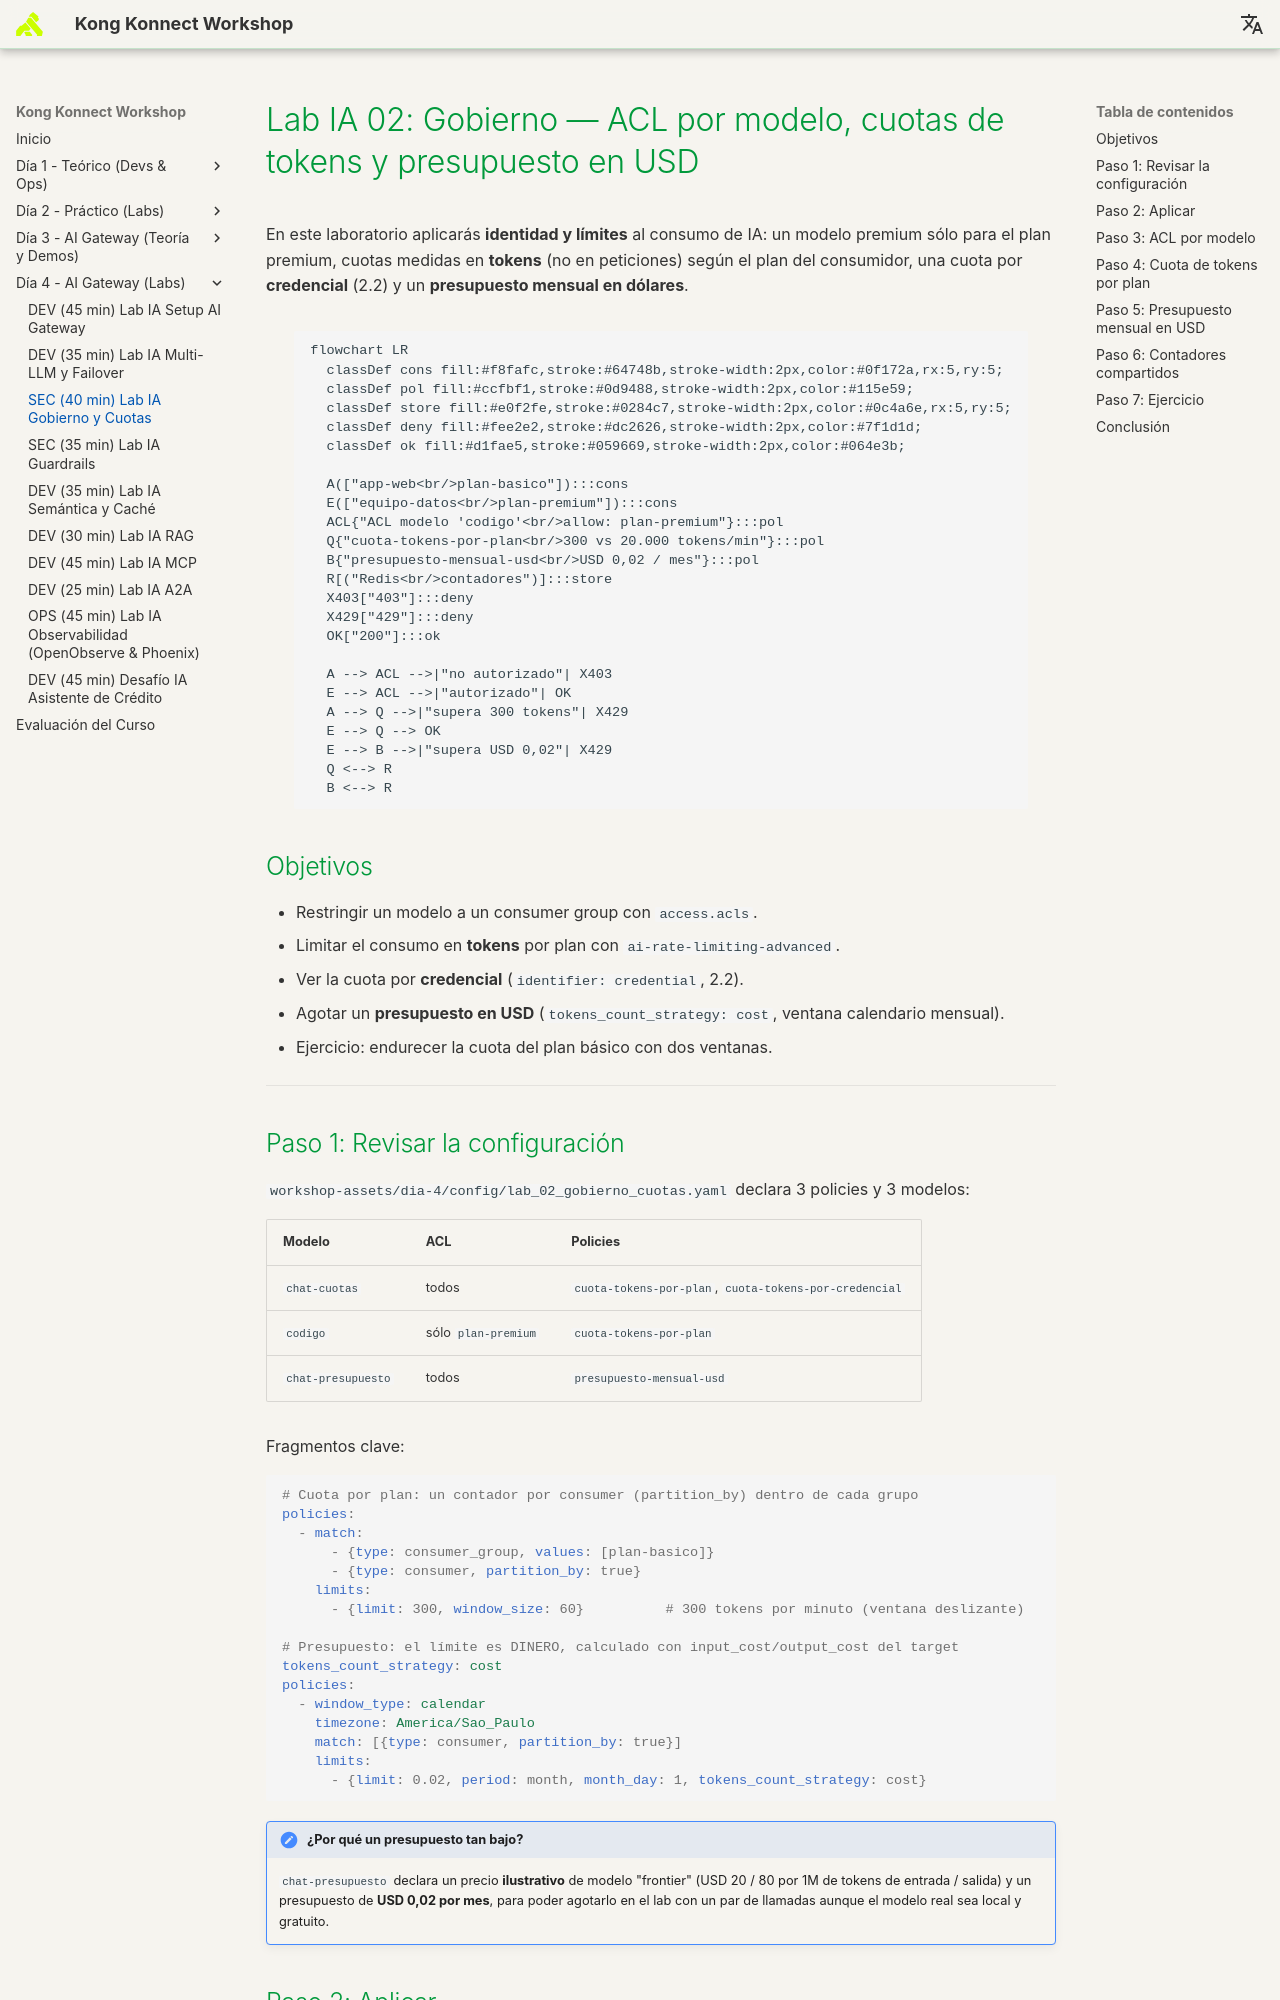

repository: rzengin/Kong-Konnect-Fundamentals · page: dia-4-ai-gateway-labs/Lab_IA_02_Gobierno_Cuotas/index.html · generator: mkdocs

# Lab IA 02: Gobierno — ACL por modelo, cuotas de tokens y presupuesto en USD

En este laboratorio aplicarás **identidad y límites** al consumo de IA: un modelo premium sólo para el plan premium, cuotas medidas en **tokens** (no en peticiones) según el plan del consumidor, una cuota por **credencial** (2.2) y un **presupuesto mensual en dólares**.

```mermaid
flowchart LR
  classDef cons fill:#f8fafc,stroke:#64748b,stroke-width:2px,color:#0f172a,rx:5,ry:5;
  classDef pol fill:#ccfbf1,stroke:#0d9488,stroke-width:2px,color:#115e59;
  classDef store fill:#e0f2fe,stroke:#0284c7,stroke-width:2px,color:#0c4a6e,rx:5,ry:5;
  classDef deny fill:#fee2e2,stroke:#dc2626,stroke-width:2px,color:#7f1d1d;
  classDef ok fill:#d1fae5,stroke:#059669,stroke-width:2px,color:#064e3b;

  A(["app-web<br/>plan-basico"]):::cons
  E(["equipo-datos<br/>plan-premium"]):::cons
  ACL{"ACL modelo 'codigo'<br/>allow: plan-premium"}:::pol
  Q{"cuota-tokens-por-plan<br/>300 vs 20.000 tokens/min"}:::pol
  B{"presupuesto-mensual-usd<br/>USD 0,02 / mes"}:::pol
  R[("Redis<br/>contadores")]:::store
  X403["403"]:::deny
  X429["429"]:::deny
  OK["200"]:::ok

  A --> ACL -->|"no autorizado"| X403
  E --> ACL -->|"autorizado"| OK
  A --> Q -->|"supera 300 tokens"| X429
  E --> Q --> OK
  E --> B -->|"supera USD 0,02"| X429
  Q <--> R
  B <--> R
```

## Objetivos

- Restringir un modelo a un consumer group con `access.acls`.
- Limitar el consumo en **tokens** por plan con `ai-rate-limiting-advanced`.
- Ver la cuota por **credencial** (`identifier: credential`, 2.2).
- Agotar un **presupuesto en USD** (`tokens_count_strategy: cost`, ventana calendario mensual).
- Ejercicio: endurecer la cuota del plan básico con dos ventanas.

---

## Paso 1: Revisar la configuración

`workshop-assets/dia-4/config/lab_02_gobierno_cuotas.yaml` declara 3 policies y 3 modelos:

| Modelo | ACL | Policies |
| :--- | :--- | :--- |
| `chat-cuotas` | todos | `cuota-tokens-por-plan`, `cuota-tokens-por-credencial` |
| `codigo` | sólo `plan-premium` | `cuota-tokens-por-plan` |
| `chat-presupuesto` | todos | `presupuesto-mensual-usd` |

Fragmentos clave:

```yaml
# Cuota por plan: un contador por consumer (partition_by) dentro de cada grupo
policies:
  - match:
      - {type: consumer_group, values: [plan-basico]}
      - {type: consumer, partition_by: true}
    limits:
      - {limit: 300, window_size: 60}          # 300 tokens por minuto (ventana deslizante)

# Presupuesto: el límite es DINERO, calculado con input_cost/output_cost del target
tokens_count_strategy: cost
policies:
  - window_type: calendar
    timezone: America/Sao_Paulo
    match: [{type: consumer, partition_by: true}]
    limits:
      - {limit: 0.02, period: month, month_day: 1, tokens_count_strategy: cost}
```

!!! note "¿Por qué un presupuesto tan bajo?"
    `chat-presupuesto` declara un precio **ilustrativo** de modelo "frontier" (USD 20 / 80 por 1M de tokens de entrada / salida) y un presupuesto de **USD 0,02 por mes**, para poder agotarlo en el lab con un par de llamadas aunque el modelo real sea local y gratuito.

## Paso 2: Aplicar

```bash
./workshop-assets/dia-4/scripts/aplicar.sh 02
source ~/.kong-workshop/aigw-lab/.env.generated
```
